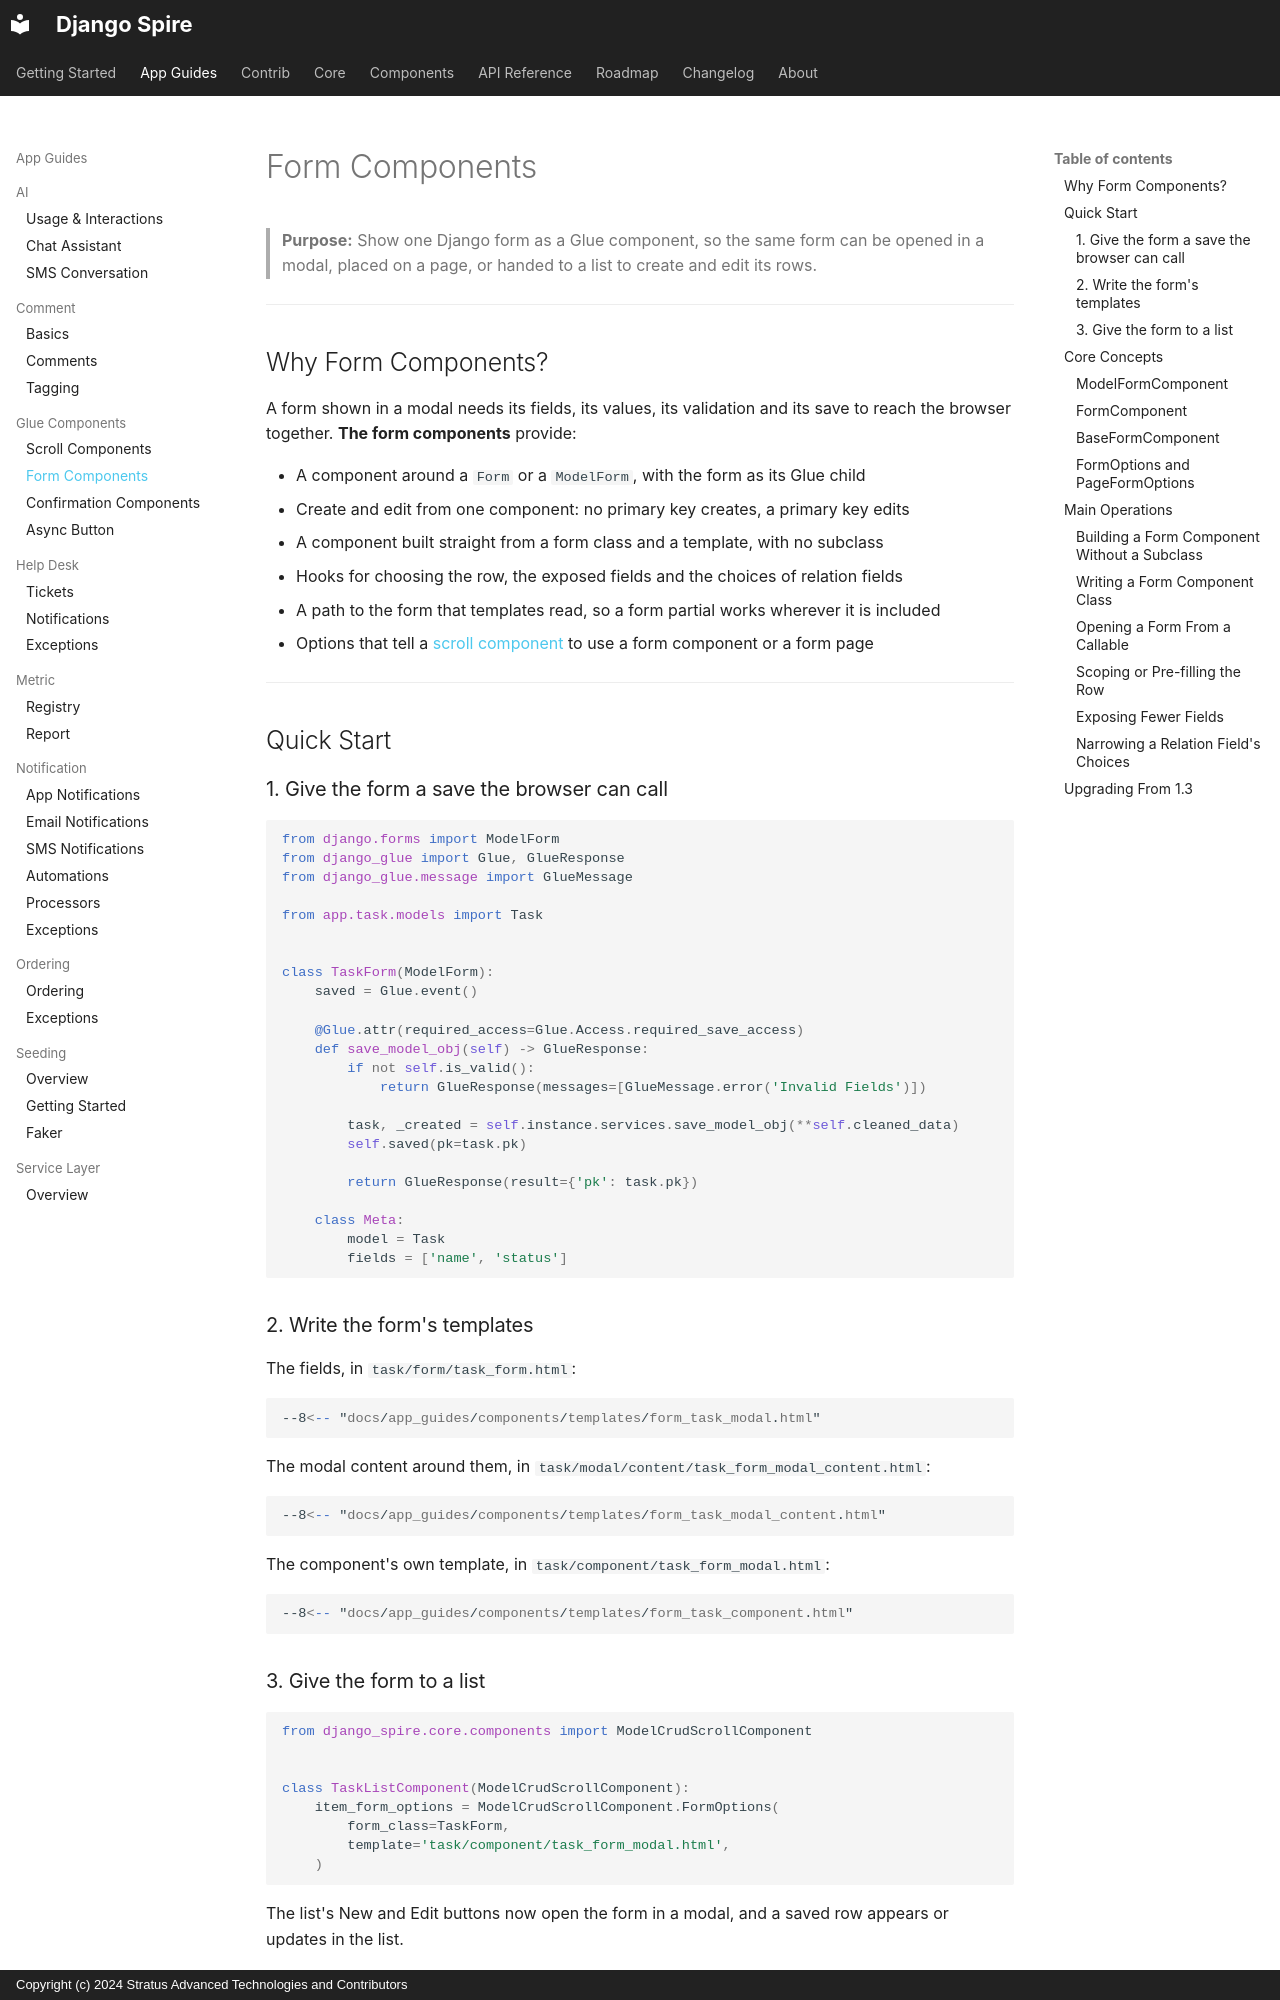

repository: stratusadv/django-spire · page: app_guides/components/form/index.html · generator: mkdocs · copyright: Copyright (c) 2024 Stratus Advanced Technologies and Contributors

# Form Components

> **Purpose:** Show one Django form as a Glue component, so the same form can be opened in a modal, placed on a page, or handed to a list to create and edit its rows.

---

## Why Form Components?

A form shown in a modal needs its fields, its values, its validation and its save to reach the browser together. **The form components** provide:

- A component around a `Form` or a `ModelForm`, with the form as its Glue child
- Create and edit from one component: no primary key creates, a primary key edits
- A component built straight from a form class and a template, with no subclass
- Hooks for choosing the row, the exposed fields and the choices of relation fields
- A path to the form that templates read, so a form partial works wherever it is included
- Options that tell a [scroll component](scroll.md) to use a form component or a form page

---

## Quick Start

### 1. Give the form a save the browser can call

```python
from django.forms import ModelForm
from django_glue import Glue, GlueResponse
from django_glue.message import GlueMessage

from app.task.models import Task


class TaskForm(ModelForm):
    saved = Glue.event()

    @Glue.attr(required_access=Glue.Access.required_save_access)
    def save_model_obj(self) -> GlueResponse:
        if not self.is_valid():
            return GlueResponse(messages=[GlueMessage.error('Invalid Fields')])

        task, _created = self.instance.services.save_model_obj(**self.cleaned_data)
        self.saved(pk=task.pk)

        return GlueResponse(result={'pk': task.pk})

    class Meta:
        model = Task
        fields = ['name', 'status']
```

### 2. Write the form's templates

The fields, in `task/form/task_form.html`:

```html
--8<-- "docs/app_guides/components/templates/form_task_modal.html"
```

The modal content around them, in `task/modal/content/task_form_modal_content.html`:

```html
--8<-- "docs/app_guides/components/templates/form_task_modal_content.html"
```

The component's own template, in `task/component/task_form_modal.html`:

```html
--8<-- "docs/app_guides/components/templates/form_task_component.html"
```

### 3. Give the form to a list

```python
from django_spire.core.components import ModelCrudScrollComponent


class TaskListComponent(ModelCrudScrollComponent):
    item_form_options = ModelCrudScrollComponent.FormOptions(
        form_class=TaskForm,
        template='task/component/task_form_modal.html',
    )
```

The list's New and Edit buttons now open the form in a modal, and a saved row appears or updates in the list.

---

## Core Concepts
